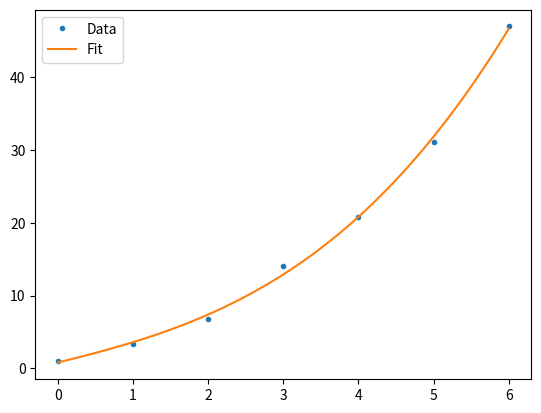

Write Python code to recreate this figure.
# least squares method
import numpy as np
import matplotlib.pyplot as plt


# mat @ coeff = vec
def ls(x, y, order):
    ndata = len(y)
    vec = np.zeros(order)
    mat = np.zeros((order, order))
    
    for i in range(order):
        for k in range(ndata):
            vec[i] += y[k] * x[k]**i
            
    for i in range(order):
        for j in range(order):
            for k in range(ndata):
                mat[i, j] += x[k]**(i + j)
    
    return np.linalg.inv(mat) @ vec
    

order = 4
x = [0, 1, 2, 3, 4, 5, 6]
y = [1, 3.3, 6.8, 14, 20.8, 31.1, 47]
coeff  = ls(x, y, order)
print(coeff)

# plot
fig, ax = plt.subplots()
x_plot = np.linspace(min(x), max(x), 100)
y_plot = np.zeros(len(x_plot))
for i in range(len(y_plot)):
    for k in range(len(coeff)):
        y_plot[i] += coeff[k] * x_plot[i]**k

ax.plot(x, y, marker = '.', linestyle='', label = 'Data')
ax.plot(x_plot, y_plot, marker = '', linestyle='-', label = 'Fit')
ax.legend()
fig.savefig('ls.png')
plt.show()
